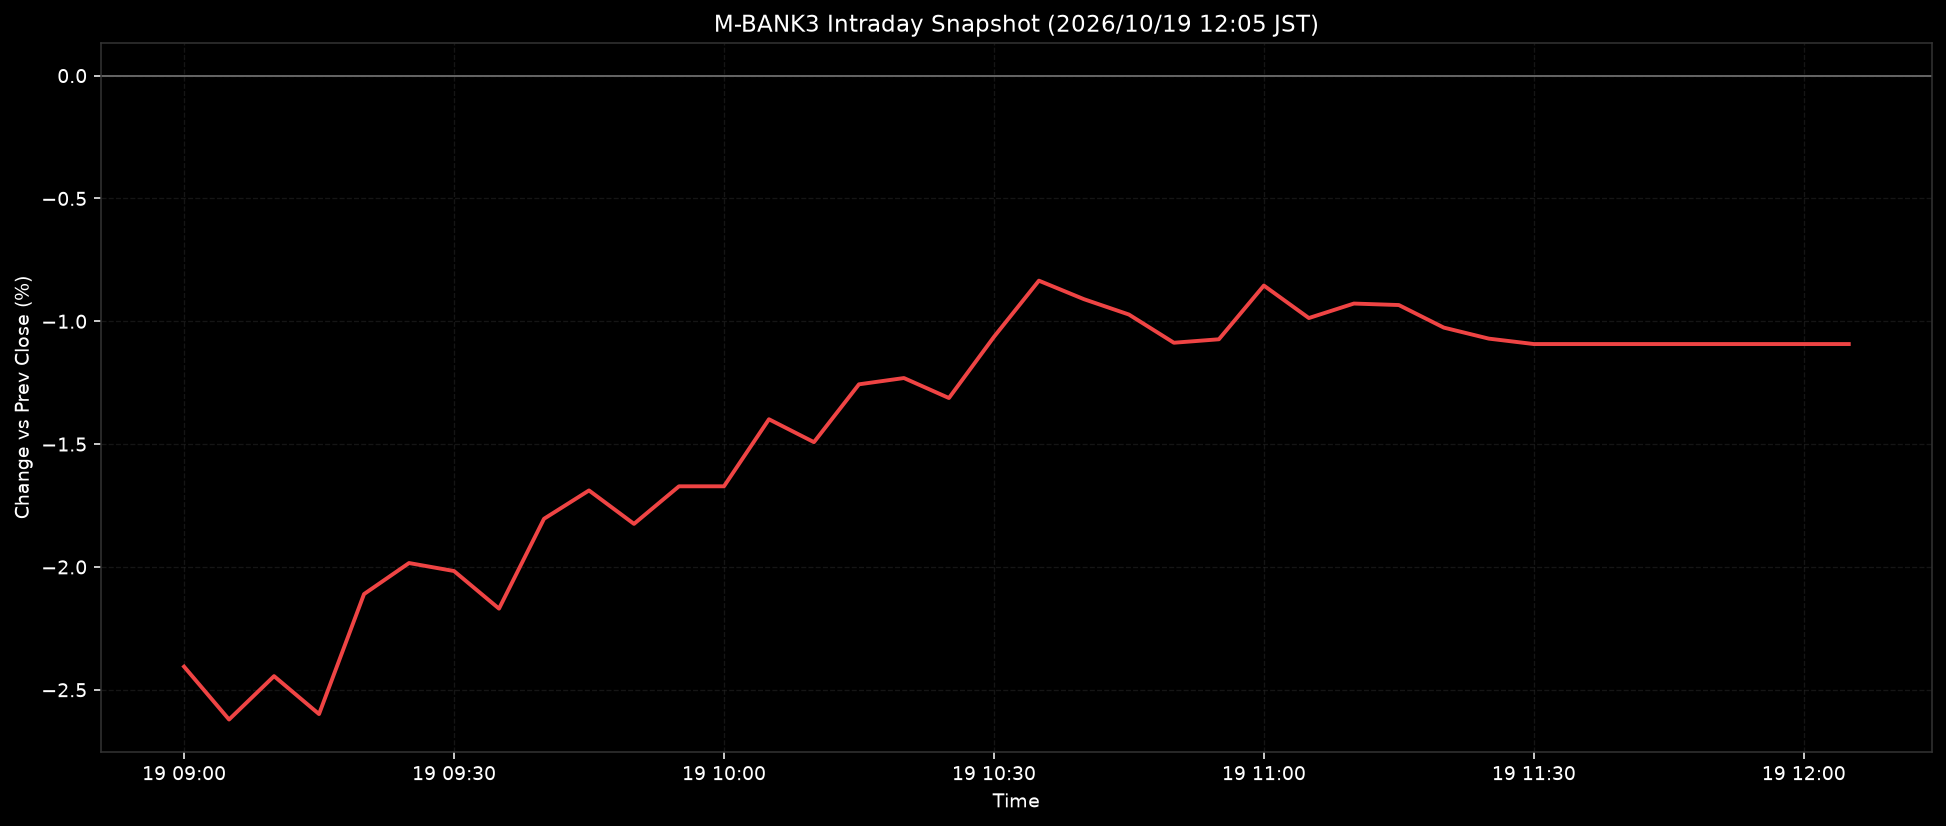

The file beside this chart, header and first rows:
ts, pct
2026-10-19T09:00:00+0900, -2.406
2026-10-19T09:05:00+0900, -2.621
2026-10-19T09:10:00+0900, -2.445
2026-10-19T09:15:00+0900, -2.599
2026-10-19T09:20:00+0900, -2.111
2026-10-19T09:25:00+0900, -1.984
2026-10-19T09:30:00+0900, -2.017
2026-10-19T09:35:00+0900, -2.17
2026-10-19T09:40:00+0900, -1.804
2026-10-19T09:45:00+0900, -1.689
2026-10-19T09:50:00+0900, -1.825
2026-10-19T09:55:00+0900, -1.672
2026-10-19T10:00:00+0900, -1.672
2026-10-19T10:05:00+0900, -1.399
2026-10-19T10:10:00+0900, -1.492
2026-10-19T10:15:00+0900, -1.257
2026-10-19T10:20:00+0900, -1.231
2026-10-19T10:25:00+0900, -1.312
2026-10-19T10:30:00+0900, -1.064
2026-10-19T10:35:00+0900, -0.8347
2026-10-19T10:40:00+0900, -0.91
2026-10-19T10:45:00+0900, -0.9726
2026-10-19T10:50:00+0900, -1.087
2026-10-19T10:55:00+0900, -1.073
2026-10-19T11:00:00+0900, -0.8547
2026-10-19T11:05:00+0900, -0.9869
2026-10-19T11:10:00+0900, -0.928
2026-10-19T11:15:00+0900, -0.934
2026-10-19T11:20:00+0900, -1.026
2026-10-19T11:25:00+0900, -1.071
2026-10-19T11:30:00+0900, -1.093
2026-10-19T11:35:00+0900, -1.093
2026-10-19T11:40:00+0900, -1.093
2026-10-19T11:45:00+0900, -1.093
2026-10-19T11:50:00+0900, -1.093
2026-10-19T11:55:00+0900, -1.093
2026-10-19T12:00:00+0900, -1.093
2026-10-19T12:05:00+0900, -1.093
